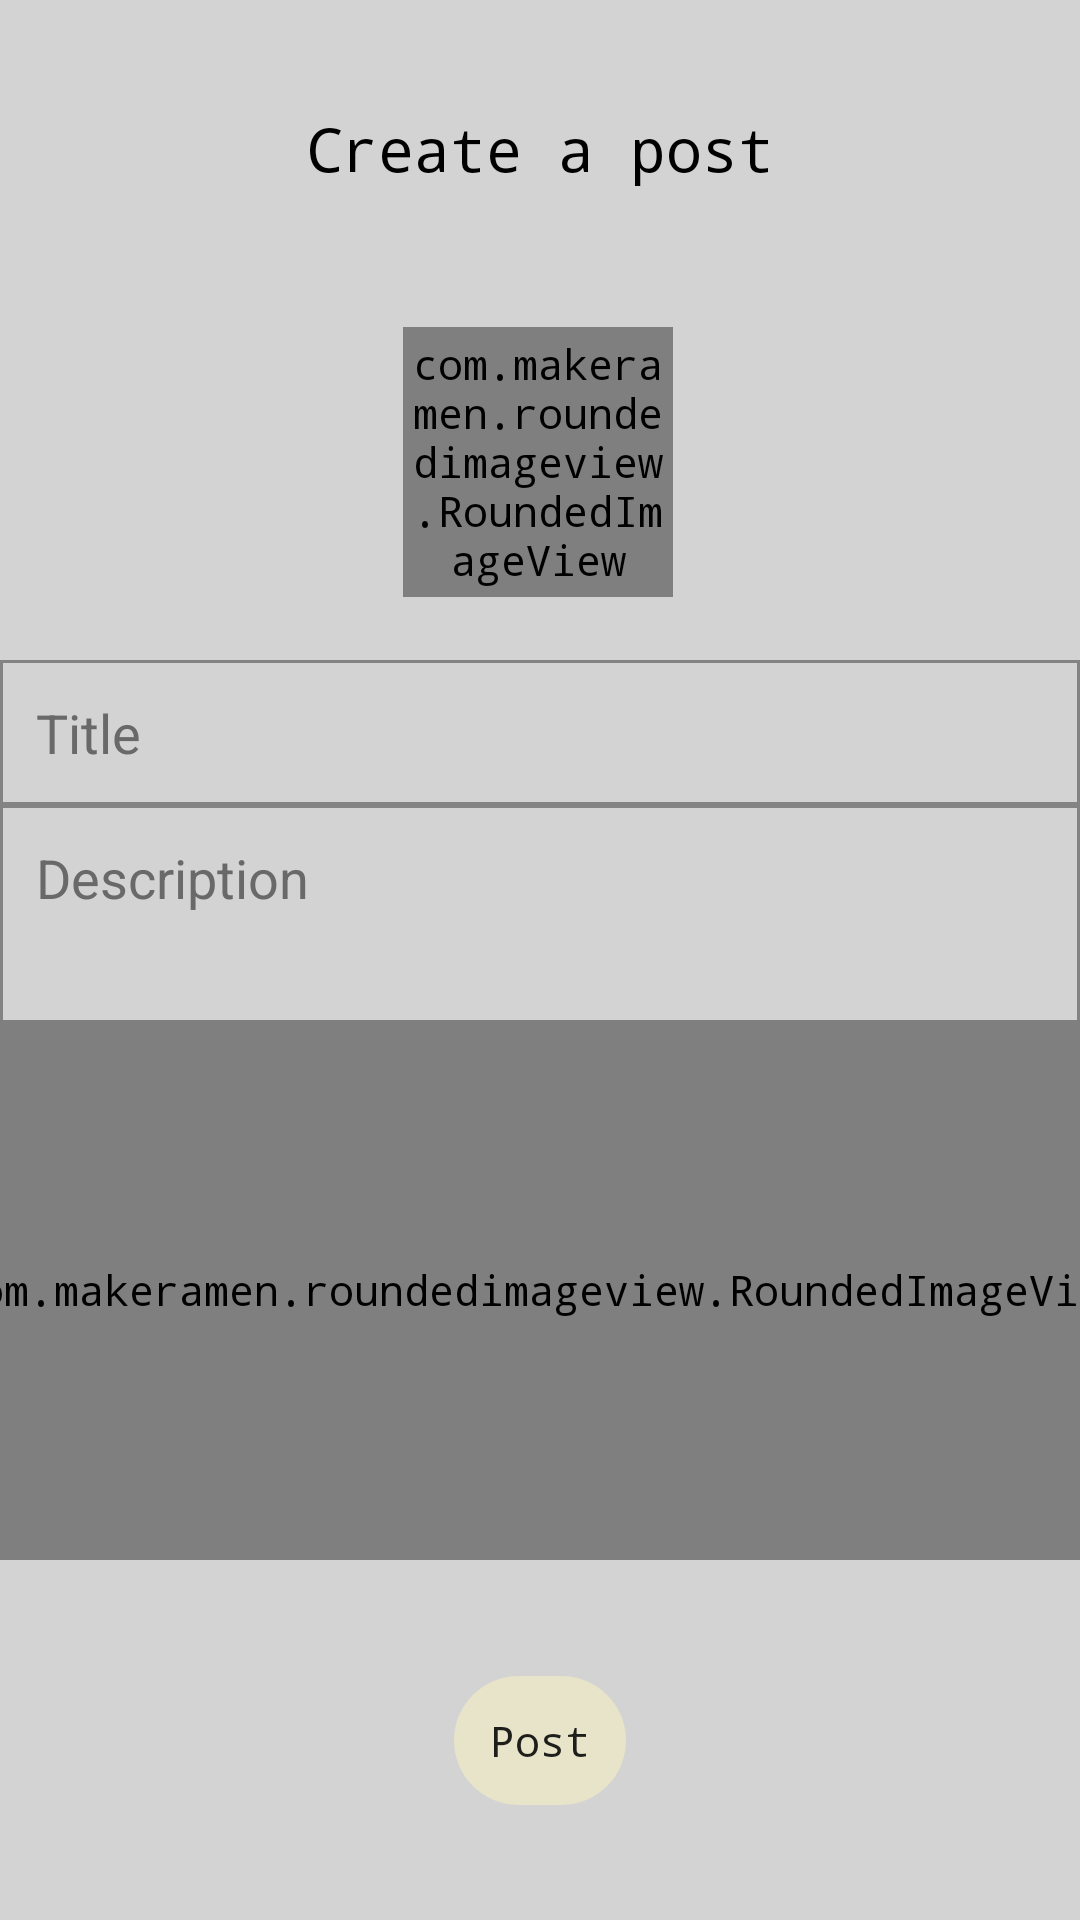

This screen was rendered from an Android layout file. Write that file and the resources it references.
<!-- AndroidManifest.xml: application theme Theme.GameForumProject -->
<!-- res/layout/activity_create_fan_post.xml -->
<?xml version="1.0" encoding="utf-8"?>
<androidx.constraintlayout.widget.ConstraintLayout xmlns:android="http://schemas.android.com/apk/res/android"
    xmlns:app="http://schemas.android.com/apk/res-auto"
    xmlns:tools="http://schemas.android.com/tools"
    android:background="#d3d3d3"
    android:layout_width="match_parent"
    android:layout_height="match_parent"
    tools:context=".CreateFanArtPost">

    <TextView
        android:id="@+id/post_creation_header"
        style="@style/Theme.GameForumProject"
        android:layout_width="204dp"
        android:layout_height="52dp"
        android:layout_marginTop="36dp"
        android:text="Create a post"
        android:textAlignment="center"
        android:textSize="20sp"
        android:textColor="@color/black"
        app:layout_constraintEnd_toEndOf="parent"
        app:layout_constraintStart_toStartOf="parent"
        app:layout_constraintTop_toTopOf="parent" />


    

    <com.makeramen.roundedimageview.RoundedImageView
        android:id="@+id/regUserPhoto"
        android:layout_width="90dp"
        android:layout_height="90dp"
        android:layout_marginStart="8dp"
        android:layout_marginEnd="8dp"

        android:src="@drawable/astronaut_round"
        app:layout_constraintBottom_toTopOf="@+id/post_creation_title"
        app:layout_constraintEnd_toEndOf="parent"
        app:layout_constraintHorizontal_bias="0.498"

        app:layout_constraintStart_toStartOf="parent"
        app:layout_constraintTop_toBottomOf="@+id/post_creation_header"
        app:riv_border_color="#333333"
        app:riv_border_width="2dip"
        app:riv_corner_radius="30dip"
        app:riv_mutate_background="false"
        app:riv_oval="true" />

    <EditText
        android:id="@+id/post_creation_title"
        android:layout_width="0dp"
        android:layout_height="wrap_content"

        android:layout_marginTop="132dp"
        android:background="@drawable/textbox_style"
        android:ellipsize="end"
        android:ems="10"
        android:hint="Title"
        android:inputType="textPersonName"
        android:maxLength="45"
        android:maxLines="1"
        android:textColor="@color/black"
        android:textColorHint="@color/grey"
        app:layout_constraintEnd_toEndOf="parent"
        app:layout_constraintHorizontal_bias="0.0"
        app:layout_constraintStart_toStartOf="parent"
        app:layout_constraintTop_toBottomOf="@+id/post_creation_header" />

    <EditText
        android:id="@+id/post_creation_description"
        style="@style/Widget.AppCompat.EditText"
        android:layout_width="0dp"
        android:layout_height="112dp"
        android:background="@drawable/textbox_style"
        android:ellipsize="end"
        android:ems="10"
        android:gravity="top"
        android:hint="Description"
        android:inputType="textLongMessage|textMultiLine|textAutoComplete"
        android:lineSpacingExtra="8sp"
        android:lines="3"
        android:maxLength="95"
        android:maxLines="2"
        android:textColor="@color/black"
        android:textColorHint="@color/grey"
        app:layout_constraintBottom_toTopOf="@+id/post_creation_image"
        app:layout_constraintEnd_toEndOf="parent"
        app:layout_constraintHorizontal_bias="1.0"
        app:layout_constraintStart_toStartOf="parent"
        app:layout_constraintTop_toBottomOf="@+id/post_creation_title"
        app:layout_constraintVertical_bias="0.0" />

    <com.makeramen.roundedimageview.RoundedImageView
        android:id="@+id/post_creation_image"


        android:layout_width="405dp"

        android:layout_height="180dp"


        android:layout_marginBottom="120dp"
        android:layout_marginTop="120dp"

        android:scaleType="centerCrop"
        android:src="@drawable/black_gradient"
        app:layout_constraintBottom_toBottomOf="parent"
        app:layout_constraintEnd_toEndOf="parent"
        app:layout_constraintStart_toStartOf="parent"
        app:riv_border_color="#333333"
        app:riv_border_width="2dip"
        app:riv_corner_radius="5dip"
        app:riv_mutate_background="false"
        app:riv_oval="false" />

    <Button
        android:id="@+id/addButton"
        style="@style/Theme.GameForumProject"
        android:layout_width="wrap_content"
        android:layout_height="wrap_content"
        android:background="@drawable/edittext_button_style_rounded"
        android:text="Post"
        app:layout_constraintBottom_toBottomOf="parent"
        app:layout_constraintEnd_toEndOf="parent"
        app:layout_constraintStart_toStartOf="parent"
        app:layout_constraintTop_toBottomOf="@+id/post_creation_image" />


</androidx.constraintlayout.widget.ConstraintLayout>
<!-- resources referenced by this layout -->
<resources>
  <color name="black">#FF000000</color>
  <color name="grey">#696969</color>
  <!-- drawable astronaut_round: png bitmap (drawable, 27285 bytes) -->
  <!-- drawable edittext_button_style_rounded (drawable) -->
  <?xml version="1.0" encoding="utf-8"?>
  <shape xmlns:android="http://schemas.android.com/apk/res/android">
  
  
      <solid android:color="#e8e4c9" />
      <padding android:top="12dp" android:bottom="12dp"
          android:right="12dp" android:left="12dp" />
      <corners android:radius="32dp" />
  
  
  
  </shape>
  <!-- drawable image_rounded_style (drawable) -->
  <?xml version="1.0" encoding="utf-8"?>
  <shape xmlns:android="http://schemas.android.com/apk/res/android">
  
  
      <solid android:color="@color/darkerGrey" />
      <padding android:top="12dp" android:bottom="12dp"
          android:right="24dp" android:left="24dp" />
      <corners android:radius="16dp" />
  
  
  
  </shape>
  <!-- drawable textbox_style (drawable) -->
  <?xml version="1.0" encoding="utf-8"?>
  <shape xmlns:android="http://schemas.android.com/apk/res/android">
  
      <solid android:color = "#d3d3d3" />
      <padding android:top="12dp" android:right="12dp" android:left="12dp"
          android:bottom="12dp" />
      <stroke
          android:width="1dp"
          android:color="@color/darkerGrey" />
  </shape>
  <style name="Theme.GameForumProject" parent="Theme.MaterialComponents.DayNight.NoActionBar">
          
          <item name="colorPrimary">@color/purple_700</item>
         
          <item name="colorOnPrimary">@color/black</item>
          <item name="android:windowBackground">#D3D3D3</item>
          <item name="android:textViewStyle">@style/monospaceStyle</item>
          <item name="android:buttonStyle">@style/monospaceStyleButton</item>
          <item name="android:toolbarStyle">@color/darkerGrey</item>
  
          
          <item name="colorSecondary">@color/teal_200</item>
          <item name="colorSecondaryVariant">@color/teal_700</item>
          <item name="colorOnSecondary">@color/black</item>
          
          <item name="android:statusBarColor" tools:targetApi="l">?attr/colorPrimaryVariant</item>
          
      </style>
  <color name="darkerGrey">#838383</color>
  <color name="purple_700">#FF3700B3</color>
  <style name="monospaceStyle" parent="android:Widget.TextView">
          <item name="android:fontFamily">monospace</item>
      </style>
  <style name="monospaceStyleButton" parent="android:Widget.TextView">
          <item name="android:fontFamily">monospace</item>
      </style>
  <color name="teal_200">#FF03DAC5</color>
  <color name="teal_700">#FF018786</color>
</resources>
